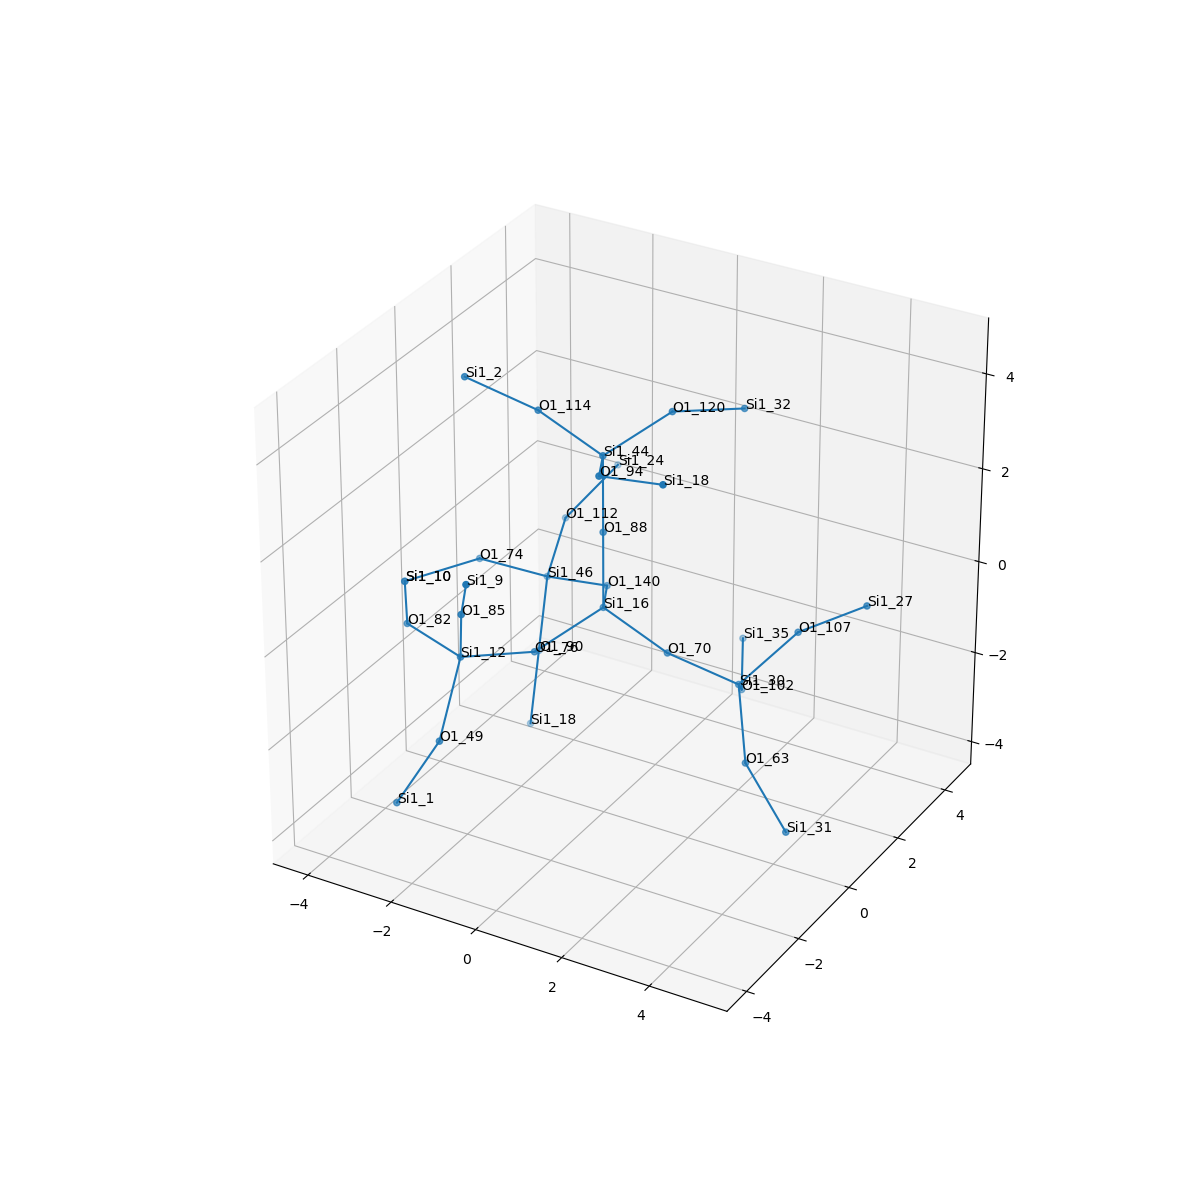

The data file committed next to this chart (first rows):
, neighbor_num, isite, atom, x, y, z, front_index
0, 0, 16, Si1, 0.0, 0.0, 0.0, 
1, 1, 88, O1, -6.162975822039155e-33, -3.0814879110195774e-33, 1.604, 0.0
2, 1, 140, O1, -0.7657, 1.361, -0.3996, 0.0
3, 1, 70, O1, 1.496, 9.872276272682003e-18, -0.5817, 0.0
4, 1, 76, O1, -0.8004, -1.292, -0.5265, 0.0
5, 2, 44, Si1, -7.500432060899488e-16, 1.1066608231023927e-15, 3.208, 1.0
6, 2, 46, Si1, -2.334, 1.568, -0.7101, 2.0
7, 2, 30, Si1, 2.689, 0.7778, -1.335, 3.0
8, 2, 12, Si1, -1.673, -2.61, -0.21, 4.0
9, 3, 120, O1, 0.8004, 1.292, 3.734, 5.0
10, 3, 114, O1, -1.496, 1.2679549556914576e-15, 3.789, 5.0
11, 3, 94, O1, 0.7657, -1.361, 3.607, 5.0
12, 3, 74, O1, -3.221, 0.4333, 0.003885, 6.0
13, 3, 90, O1, -2.449, 1.402, -2.301, 6.0
14, 3, 112, O1, -2.816, 3.026, -0.241, 6.0
15, 3, 102, O1, 2.065, 1.968, -2.226, 7.0
16, 3, 63, O1, 3.469, -0.2526, -2.292, 7.0
17, 3, 107, O1, 3.697, 1.362, -0.2261, 7.0
18, 3, 82, O1, -3.224, -2.173, -0.1266, 8.0
19, 3, 49, O1, -1.519, -3.629, -1.45, 8.0
20, 3, 85, O1, -1.178, -3.29, 1.161, 8.0
21, 4, 32, Si1, 1.673, 2.61, 3.418, 9.0
22, 4, 2, Si1, -2.689, -0.7778, 4.543, 10.0
23, 4, 18, Si1, 2.334, -1.568, 3.918, 11.0
24, 4, 10, Si1, -4.169, -0.8656, -0.1105, 12.0
25, 4, 18, Si1, -2.565, 1.236, -3.892, 13.0
26, 4, 24, Si1, -2.453, 4.484, 0.3395, 14.0
27, 4, 35, Si1, 1.27, 3.354, -2.007, 15.0
28, 4, 31, Si1, 4.716, -0.7732, -3.163, 16.0
29, 4, 27, Si1, 5.071, 1.666, 0.5525, 17.0
30, 4, 10, Si1, -4.169, -0.8656, -0.1105, 18.0
31, 4, 1, Si1, -2.304, -4.013, -2.805, 19.0
32, 4, 9, Si1, -0.4984, -4.111, 2.366, 20.0
